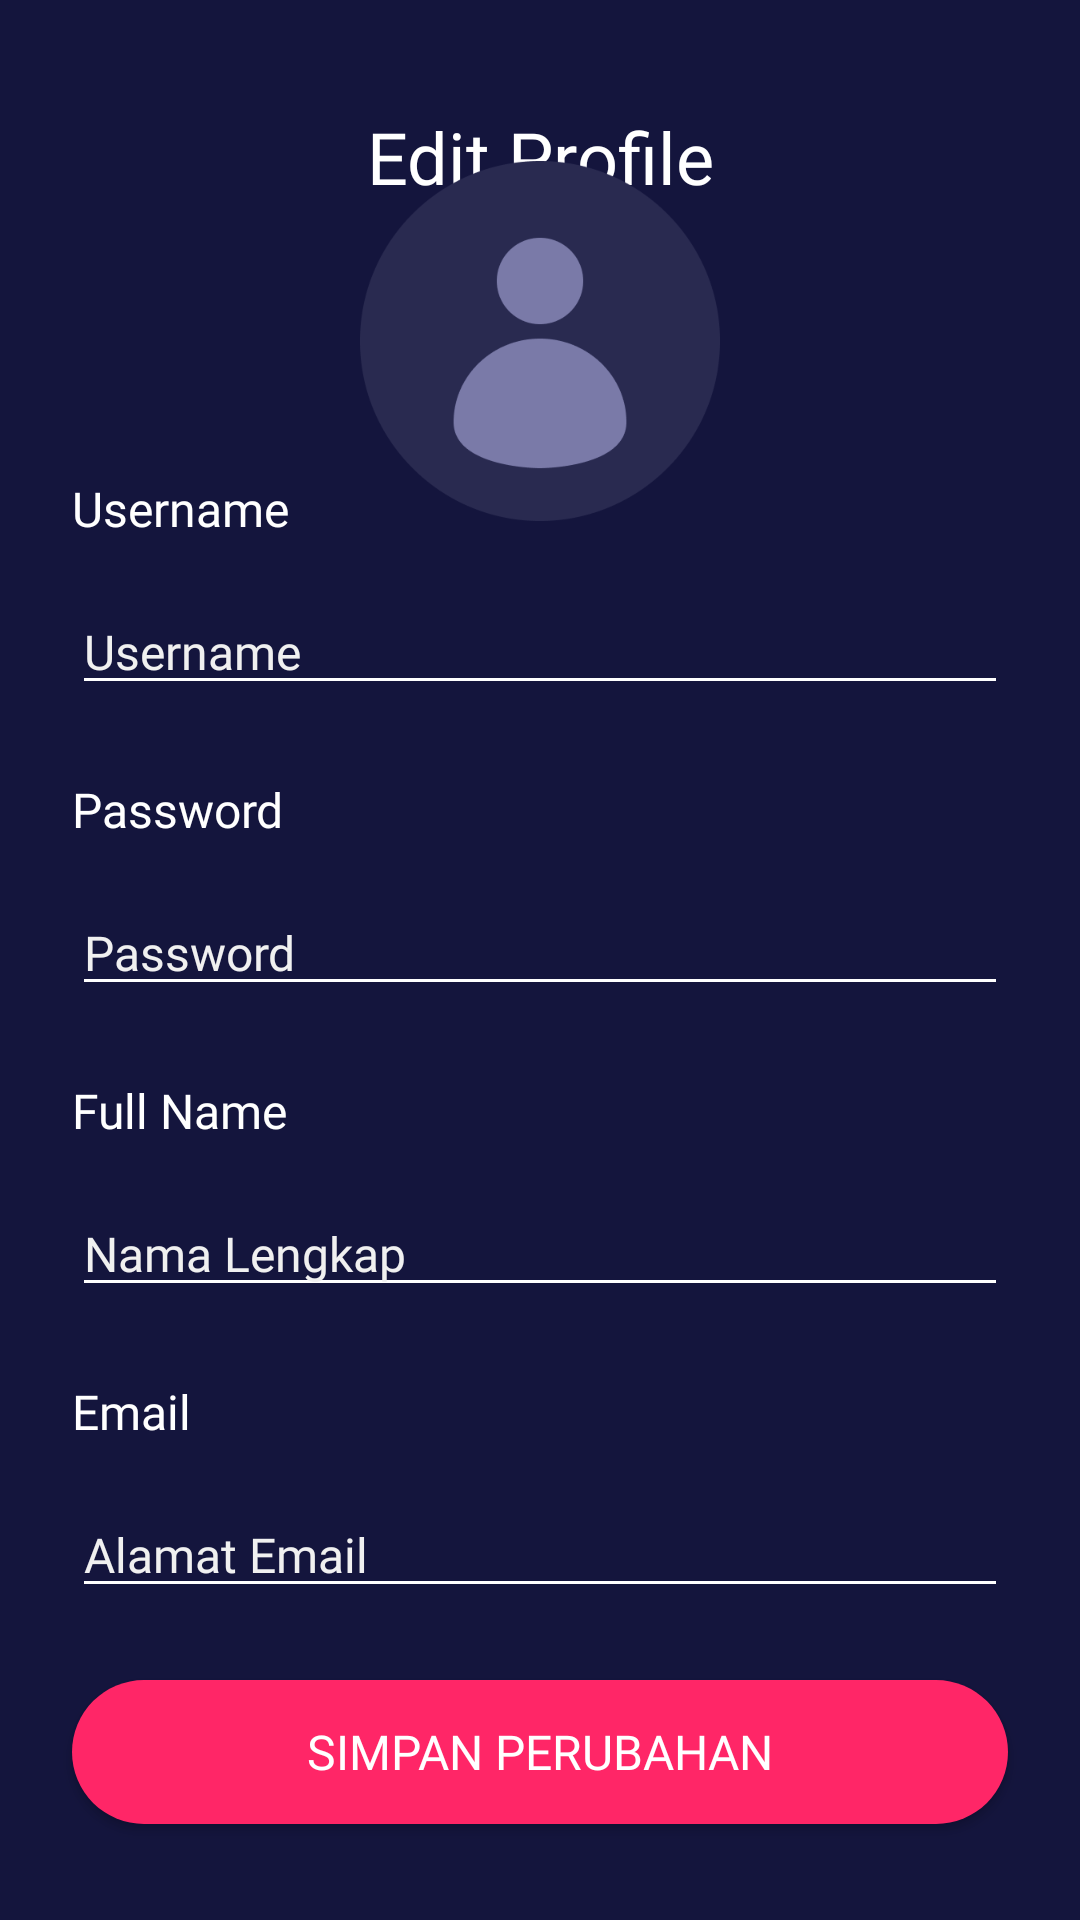

Android layout source for this screen:
<!-- AndroidManifest.xml: application theme NoActionBar -->
<!-- res/layout/activity_edit_profile.xml -->
<?xml version="1.0" encoding="utf-8"?>
<androidx.constraintlayout.widget.ConstraintLayout xmlns:android="http://schemas.android.com/apk/res/android"
    xmlns:app="http://schemas.android.com/apk/res-auto"
    xmlns:tools="http://schemas.android.com/tools"
    android:layout_width="match_parent"
    android:layout_height="match_parent"
    android:background="@color/dark_blue"
    tools:context=".EditProfileActivity">

    <ImageView
        android:layout_width="wrap_content"
        android:layout_height="wrap_content"
        android:layout_marginStart="24dp"
        android:layout_marginTop="40dp"
        android:background="@drawable/ic_baseline_keyboard_backspace_24"
        android:contentDescription="@string/back"
        app:layout_constraintStart_toStartOf="parent"
        app:layout_constraintTop_toTopOf="parent" />

    <TextView
        android:id="@+id/textView3"
        android:layout_width="wrap_content"
        android:layout_height="wrap_content"
        android:layout_marginTop="36dp"
        android:fontFamily="@font/montserrat_semi_bold"
        android:text="@string/edit_profile"
        android:textColor="@color/white"
        android:textSize="24sp"
        app:layout_constraintEnd_toEndOf="parent"
        app:layout_constraintStart_toStartOf="parent"
        app:layout_constraintTop_toTopOf="parent" />

    <androidx.constraintlayout.widget.ConstraintLayout
        android:id="@+id/constraintLayout"
        android:layout_width="match_parent"
        android:layout_height="wrap_content"
        android:layout_marginBottom="24dp"
        app:layout_constraintBottom_toTopOf="@+id/button1"
        app:layout_constraintEnd_toEndOf="parent"
        app:layout_constraintStart_toStartOf="parent">

        <TextView
            android:id="@+id/textView4"
            android:layout_width="wrap_content"
            android:layout_height="wrap_content"
            android:layout_marginStart="24dp"
            android:layout_marginBottom="16dp"
            android:fontFamily="@font/montserrat_light"
            android:text="@string/username"
            android:textColor="@color/white"
            android:textSize="16sp"
            app:layout_constraintBottom_toTopOf="@+id/editTextPersonName"
            app:layout_constraintStart_toStartOf="parent" />

        <EditText
            android:id="@+id/editTextPersonName"
            android:layout_width="0dp"
            android:layout_height="wrap_content"
            android:layout_marginStart="24dp"
            android:layout_marginEnd="24dp"
            android:layout_marginBottom="24dp"
            android:autofillHints="username"
            android:backgroundTint="@color/white"
            android:ems="10"
            android:fontFamily="@font/montserrat_medium"
            android:hint="@string/username"
            android:inputType="textPersonName"
            android:textColor="@color/white"
            android:textColorHint="@color/white_gray"
            android:textSize="16sp"
            app:layout_constraintBottom_toTopOf="@+id/textView5"
            app:layout_constraintEnd_toEndOf="parent"
            app:layout_constraintStart_toStartOf="parent" />

        <TextView
            android:id="@+id/textView5"
            android:layout_width="wrap_content"
            android:layout_height="wrap_content"
            android:layout_marginStart="24dp"
            android:layout_marginBottom="16dp"
            android:fontFamily="@font/montserrat_light"
            android:text="@string/password"
            android:textColor="@color/white"
            android:textSize="16sp"
            app:layout_constraintBottom_toTopOf="@+id/editTextPassword"
            app:layout_constraintStart_toStartOf="parent" />

        <EditText
            android:id="@+id/editTextPassword"
            android:layout_width="0dp"
            android:layout_height="wrap_content"
            android:layout_marginStart="24dp"
            android:layout_marginEnd="24dp"
            android:layout_marginBottom="24dp"
            android:autofillHints="password"
            android:backgroundTint="@color/white"
            android:ems="10"
            android:fontFamily="@font/montserrat_medium"
            android:hint="@string/password"
            android:inputType="textPassword"
            android:textColor="@color/white"
            android:textColorHint="@color/white_gray"
            android:textSize="16sp"
            app:layout_constraintBottom_toTopOf="@id/textView6"
            app:layout_constraintEnd_toEndOf="parent"
            app:layout_constraintStart_toStartOf="parent" />

        <TextView
            android:id="@+id/textView6"
            android:layout_width="wrap_content"
            android:layout_height="wrap_content"
            android:layout_marginStart="24dp"
            android:layout_marginBottom="16dp"
            android:fontFamily="@font/montserrat_light"
            android:text="@string/full_name"
            android:textColor="@color/white"
            android:textSize="16sp"
            app:layout_constraintBottom_toTopOf="@+id/editTextPersonName2"
            app:layout_constraintStart_toStartOf="parent" />

        <EditText
            android:id="@+id/editTextPersonName2"
            android:layout_width="0dp"
            android:layout_height="wrap_content"
            android:layout_marginStart="24dp"
            android:layout_marginEnd="24dp"
            android:layout_marginBottom="24dp"
            android:autofillHints="name"
            android:backgroundTint="@color/white"
            android:ems="10"
            android:fontFamily="@font/montserrat_medium"
            android:hint="@string/nama_lengkap"
            android:inputType="textPersonName"
            android:textColor="@color/white"
            android:textColorHint="@color/white_gray"
            android:textSize="16sp"
            app:layout_constraintBottom_toTopOf="@id/textView7"
            app:layout_constraintEnd_toEndOf="parent"
            app:layout_constraintStart_toStartOf="parent" />

        <TextView
            android:id="@+id/textView7"
            android:layout_width="wrap_content"
            android:layout_height="wrap_content"
            android:layout_marginStart="24dp"
            android:layout_marginBottom="16dp"
            android:fontFamily="@font/montserrat_light"
            android:text="@string/email"
            android:textColor="@color/white"
            android:textSize="16sp"
            app:layout_constraintBottom_toTopOf="@+id/editTextPersonName3"
            app:layout_constraintStart_toStartOf="parent" />

        <EditText
            android:id="@+id/editTextPersonName3"
            android:layout_width="0dp"
            android:layout_height="wrap_content"
            android:layout_marginStart="24dp"
            android:layout_marginEnd="24dp"
            android:autofillHints="emailAddress"
            android:backgroundTint="@color/white"
            android:ems="10"
            android:fontFamily="@font/montserrat_medium"
            android:hint="@string/alamat_email"
            android:inputType="textPersonName"
            android:textColor="@color/white"
            android:textColorHint="@color/white_gray"
            android:textSize="16sp"
            app:layout_constraintBottom_toBottomOf="parent"
            app:layout_constraintEnd_toEndOf="parent"
            app:layout_constraintStart_toStartOf="parent" />

    </androidx.constraintlayout.widget.ConstraintLayout>

    <Button
        android:id="@+id/button1"
        android:layout_width="0dp"
        android:layout_height="wrap_content"
        android:layout_marginStart="24dp"
        android:layout_marginEnd="24dp"
        android:layout_marginBottom="32dp"
        android:background="@drawable/shape_rect_red_pink"
        android:fontFamily="@font/montserrat_semi_bold"
        android:text="@string/simpan_perubahan"
        android:textColor="@color/white"
        android:textSize="16sp"
        app:layout_constraintBottom_toBottomOf="parent"
        app:layout_constraintEnd_toEndOf="parent"
        app:layout_constraintStart_toStartOf="parent" />

    <ImageView
        android:id="@+id/imageView8"
        android:layout_width="120dp"
        android:layout_height="120dp"
        app:layout_constraintBottom_toTopOf="@+id/constraintLayout"
        app:layout_constraintEnd_toEndOf="parent"
        app:layout_constraintStart_toStartOf="parent"
        app:layout_constraintTop_toBottomOf="@+id/textView3"
        app:srcCompat="@drawable/user_pic" />

</androidx.constraintlayout.widget.ConstraintLayout>
<!-- resources referenced by this layout -->
<resources>
  <color name="dark_blue">#14153D</color>
  <color name="white">#FFFFFFFF</color>
  <color name="white_gray">#F0F0F0</color>
  <!-- drawable shape_rect_red_pink (drawable) -->
  <?xml version="1.0" encoding="utf-8"?>
  <shape xmlns:android="http://schemas.android.com/apk/res/android"
      android:shape="rectangle">
      <solid android:color="@color/red_pink"/>
      <corners android:radius="24dp"/>
  </shape>
  <!-- drawable user_pic: png bitmap (drawable, 11053 bytes) -->
  <string name="alamat_email">Alamat Email</string>
  <string name="back">back</string>
  <string name="edit_profile">Edit Profile</string>
  <string name="email">Email</string>
  <string name="full_name">Full Name</string>
  <string name="nama_lengkap">Nama Lengkap</string>
  <string name="password">Password</string>
  <string name="simpan_perubahan">simpan perubahan</string>
  <string name="username">Username</string>
  <style name="NoActionBar" parent="Theme.AppCompat.DayNight.NoActionBar">
          
          <item name="colorPrimary">@color/dark_blue</item>
          <item name="colorPrimaryVariant">@color/purple_700</item>
          <item name="colorOnPrimary">@color/white</item>
          
          <item name="colorSecondary">@color/teal_200</item>
          <item name="colorSecondaryVariant">@color/teal_700</item>
          <item name="colorOnSecondary">@color/black</item>
          
          <item name="android:statusBarColor">?attr/colorPrimary</item>
          
      </style>
  <color name="red_pink">#FF2667</color>
  <color name="purple_700">#FF3700B3</color>
  <color name="teal_200">#FF03DAC5</color>
  <color name="teal_700">#FF018786</color>
  <color name="black">#FF000000</color>
</resources>
